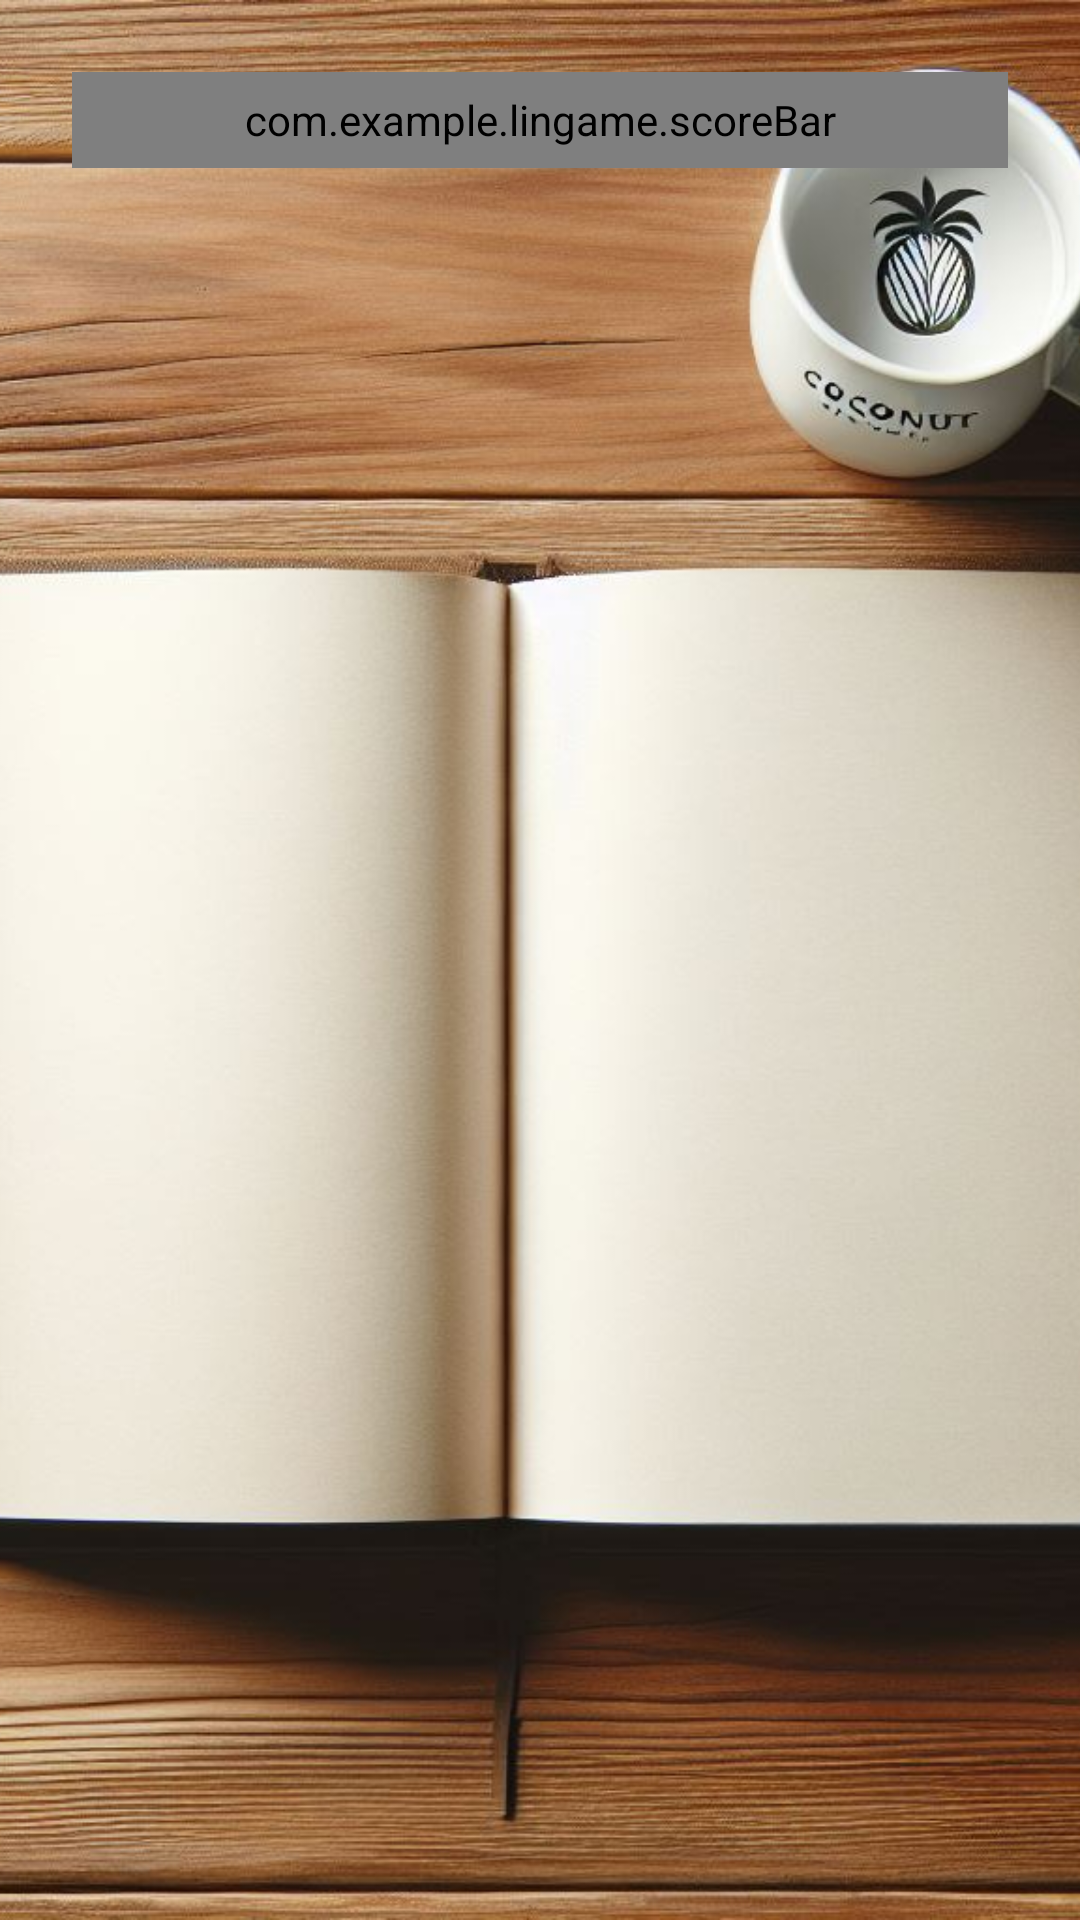

Here is an Android app screen rendered from its layout file. Give the layout XML and the strings, colors and styles it references.
<!-- AndroidManifest.xml: application theme Theme.LinGame -->
<!-- res/layout/activity_traducelo.xml -->
<?xml version="1.0" encoding="utf-8"?>
<androidx.constraintlayout.widget.ConstraintLayout
    xmlns:android="http://schemas.android.com/apk/res/android"
    xmlns:app="http://schemas.android.com/apk/res-auto"
    xmlns:tools="http://schemas.android.com/tools"
    android:layout_width="match_parent"
    android:layout_height="match_parent"
    tools:context=".TraduceloActivity">

    
    <ImageView
        android:id="@+id/backgroundImage"
        android:layout_width="0dp"
        android:layout_height="0dp"
        android:scaleType="centerCrop"
        android:src="@drawable/traducelo_background"
        app:layout_constraintTop_toTopOf="parent"
        app:layout_constraintBottom_toBottomOf="parent"
        app:layout_constraintStart_toStartOf="parent"
        app:layout_constraintEnd_toEndOf="parent" />

    
    <com.example.lingame.scoreBar
        android:id="@+id/score_bar"
        android:layout_width="match_parent"
        android:layout_height="32dp"
        android:layout_margin="24dp"
        app:layout_constraintTop_toTopOf="parent"
        app:layout_constraintStart_toStartOf="parent"
        app:layout_constraintEnd_toEndOf="parent" />

    
    <FrameLayout
        android:id="@+id/fragment_container"
        android:layout_width="0dp"
        android:layout_height="0dp"
        android:layout_margin="24dp"
        app:layout_constraintTop_toBottomOf="@id/score_bar"
        app:layout_constraintStart_toStartOf="parent"
        app:layout_constraintEnd_toEndOf="parent"
        app:layout_constraintBottom_toBottomOf="parent" />

</androidx.constraintlayout.widget.ConstraintLayout>
<!-- resources referenced by this layout -->
<resources>
  <!-- drawable traducelo_background: png bitmap (drawable, 191743 bytes) -->
  <style name="Theme.LinGame" parent="Base.Theme.LinGame" />
  <style name="Base.Theme.LinGame" parent="Theme.Material3.DayNight.NoActionBar">
          <item name="colorPrimaryVariant">@color/generalWhite</item>
          <item name="colorPrimary">@color/primaryWhite</item>
          <item name="colorSecondary">@color/secundaryWhite</item>
          <item name="textAppearanceBody1">@color/textPrimaryWhite</item>
          <item name="textAppearanceBody2">@color/textSecundaryWhite</item>
          <item name="colorAccent">@color/warningWhite</item>
          <item name="contrast">@color/generalBlack</item>
          <item name="fontFamily">@font/howdy_lemon</item>
  
  
          <item name="android:panelColorBackground">@color/primaryWhite</item>
  
      </style>
  <color name="generalWhite">#F5F5F5</color>
  <color name="primaryWhite">#4A90E2</color>
  <color name="secundaryWhite">#7ED321</color>
  <color name="textPrimaryWhite">#4A4A4A</color>
  <color name="textSecundaryWhite">#9B9B9B</color>
  <color name="warningWhite">#FF6A6A</color>
  <color name="generalBlack">#000000</color>
</resources>
